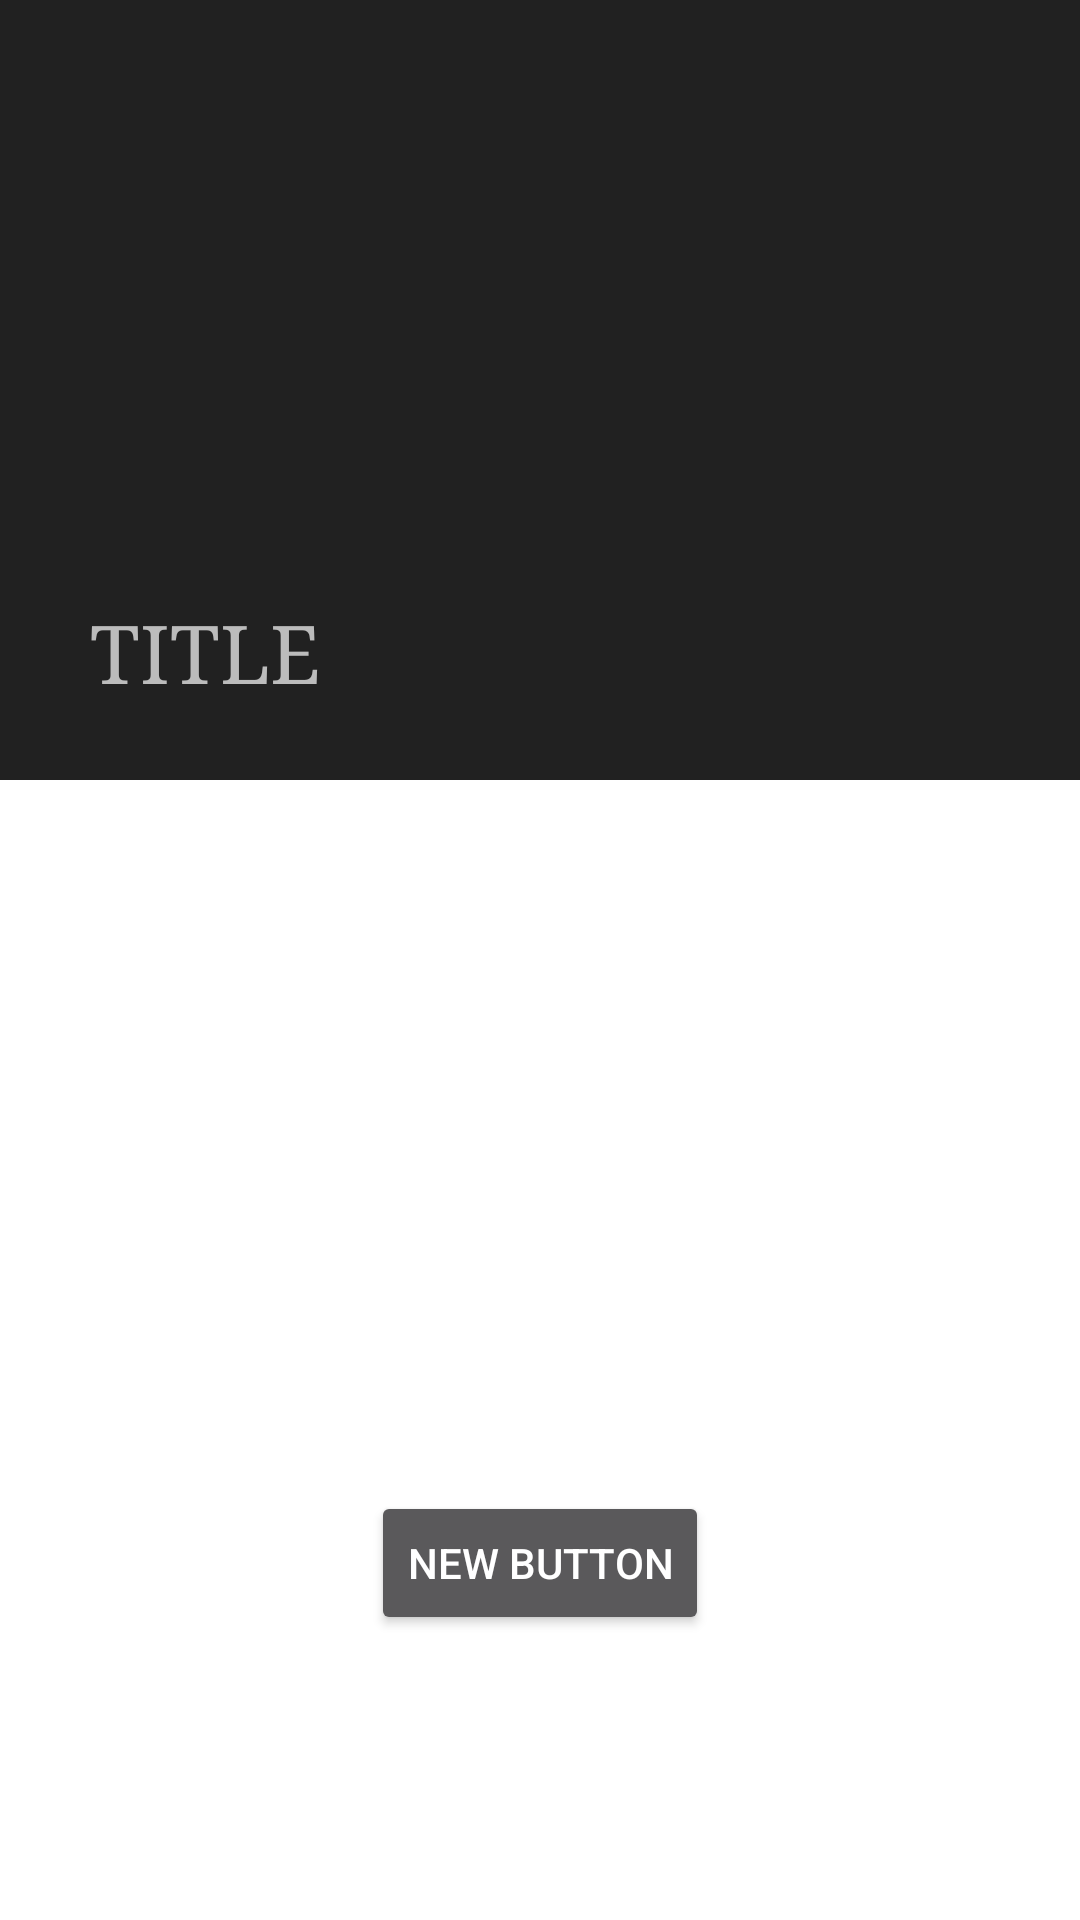

Here is an Android app screen rendered from its layout file. Give the layout XML and the strings, colors and styles it references.
<!-- AndroidManifest.xml: application theme AppTheme -->
<!-- res/layout/activity_detail.xml -->
<?xml version="1.0" encoding="utf-8"?>

<RelativeLayout xmlns:android="http://schemas.android.com/apk/res/android"
              android:orientation="vertical"
              android:layout_width="match_parent"
              android:layout_height="match_parent">

    <View
        android:layout_width="match_parent"
        android:layout_height="0dp"
        android:id="@+id/compat_statusbar_placeholder"/>

    <ImageView
        android:layout_below="@+id/compat_statusbar_placeholder"
        android:layout_width="match_parent"
        android:layout_height="260dp"
        android:transitionName="image"
        android:id="@+id/iv_main_image"
        android:background="@android:color/transparent"/>

    <View
        android:layout_width="match_parent"
        android:layout_height="90dp"
        android:layout_alignBottom="@+id/iv_main_image"
        android:background="@drawable/rect_gradient_bottom"
        android:transitionName="overlay"
        android:id="@+id/gradient_overlay"
        android:visibility="invisible"/>

    <TextView
        android:layout_width="wrap_content"
        android:layout_height="wrap_content"
        android:id="@+id/tv_title"
        android:transitionName="title"
        android:layout_alignBottom="@+id/iv_main_image"
        android:layout_marginLeft="30dp"
        android:layout_marginBottom="25dp"
        android:textSize="27sp"
        android:text="TITLE"
        android:typeface="serif"/>

    <RelativeLayout
        android:layout_width="match_parent"
        android:layout_height="match_parent"
        android:layout_below="@id/iv_main_image"
        android:background="@android:color/background_light"
        >
        <TextView
            android:layout_width="match_parent"
            android:layout_height="wrap_content"
            android:text="description placeholder"
            android:id="@+id/tv_description"
            android:layout_centerHorizontal="true"
            android:layout_marginTop="15dp"
            android:padding="15dp"
            android:textSize="24sp"/>

        <Button
            android:layout_width="wrap_content"
            android:layout_height="wrap_content"
            android:text="New Button"
            android:id="@+id/bt_main"
            android:layout_alignParentBottom="true"
            android:layout_centerHorizontal="true"
            android:layout_marginBottom="95dp"/>

    </RelativeLayout>


</RelativeLayout>
<!-- resources referenced by this layout -->
<resources>
  <!-- drawable rect_gradient_bottom (drawable) -->
  <?xml version="1.0" encoding="utf-8"?>
  
  <shape xmlns:android="http://schemas.android.com/apk/res/android">
      <gradient android:angle="90"
          android:endColor="#00000000"
          android:startColor="#88000000"
          android:type="linear"/>
  </shape>
  <style name="AppTheme" parent="Theme.AppCompat.NoActionBar">
          <item name="android:windowBackground">@color/windowBackground</item>
      </style>
  <color name="windowBackground">#212121</color>
</resources>
